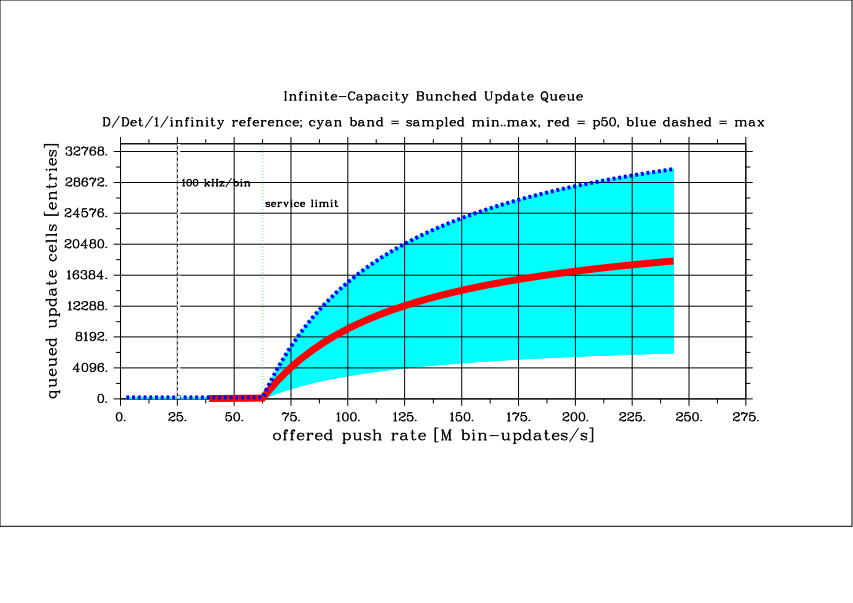

Values plotted in this chart, from the file beside it:
model, legend, pulse_rate_hz, push_rate_per_s, push_rate_mps, pulse_period_cycles, source_burst_cycles, sample_cycles, min_cells, p50_cells, max_cells, mean_cells, offered_hits, emitted_transactions, max_latency_cycles, max_latency_us, p50_latency_cycles, p50_latency_us, n_bins, clock_hz, push_hits_per_cycle, drain_cells_per_cycle, warmup_pulses, sample_pulses
infinite_update_queue, D/D/1 infinite K, 10000, 2560000, 2.56, 12500, 128, 1600000, 0, 0, 192, 3.942, 32768, 40960, 384, 3.072, 193, 1.544, 256, 125000000, 2, 0.5, 32, 128
infinite_update_queue, D/D/1 infinite K, 30000, 7680000, 7.68, 4167, 128, 533334, 0, 0, 192, 11.79, 32768, 40960, 384, 3.072, 192, 1.536, 256, 125000000, 2, 0.5, 32, 128
infinite_update_queue, D/D/1 infinite K, 50000, 12800000, 12.8, 2500, 128, 320000, 0, 0, 192, 19.71, 32768, 40960, 384, 3.072, 193, 1.544, 256, 125000000, 2, 0.5, 32, 128
infinite_update_queue, D/D/1 infinite K, 70000, 17920000, 17.92, 1786, 128, 228571, 0, 0, 192, 27.51, 32768, 40960, 384, 3.072, 192, 1.536, 256, 125000000, 2, 0.5, 32, 128
infinite_update_queue, D/D/1 infinite K, 90000, 23040000, 23.04, 1389, 128, 177778, 0, 0, 192, 35.4, 32768, 40960, 384, 3.072, 192, 1.536, 256, 125000000, 2, 0.5, 32, 128
infinite_update_queue, D/D/1 infinite K, 100000, 25600000, 25.6, 1250, 128, 160000, 0, 0, 192, 39.42, 32768, 40960, 384, 3.072, 193, 1.544, 256, 125000000, 2, 0.5, 32, 128
infinite_update_queue, D/D/1 infinite K, 110000, 28160000, 28.16, 1136, 128, 145454, 0, 0, 192, 43.25, 32768, 40960, 384, 3.072, 192, 1.536, 256, 125000000, 2, 0.5, 32, 128
infinite_update_queue, D/D/1 infinite K, 130000, 33280000, 33.28, 961.5, 128, 123077, 0, 12, 192, 51.13, 32768, 40960, 384, 3.072, 192, 1.536, 256, 125000000, 2, 0.5, 32, 128
infinite_update_queue, D/D/1 infinite K, 150000, 38400000, 38.4, 833.3, 128, 106666, 0, 36, 192, 58.93, 32768, 40960, 384, 3.072, 192, 1.536, 256, 125000000, 2, 0.5, 32, 128
infinite_update_queue, D/D/1 infinite K, 170000, 43520000, 43.52, 735.3, 128, 94118, 0, 54, 192, 66.85, 32768, 40960, 384, 3.072, 192, 1.536, 256, 125000000, 2, 0.5, 32, 128
infinite_update_queue, D/D/1 infinite K, 190000, 48640000, 48.64, 657.9, 128, 84210, 0, 69, 192, 74.71, 32768, 40960, 384, 3.072, 192, 1.536, 256, 125000000, 2, 0.5, 32, 128
infinite_update_queue, D/D/1 infinite K, 210000, 53760000, 53.76, 595.2, 128, 76190, 0, 80, 192, 82.59, 32768, 40960, 384, 3.072, 192, 1.536, 256, 125000000, 2, 0.5, 32, 128
infinite_update_queue, D/D/1 infinite K, 230000, 58880000, 58.88, 543.5, 128, 69566, 0, 90, 192, 90.43, 32768, 40960, 384, 3.072, 192, 1.536, 256, 125000000, 2, 0.5, 32, 128
infinite_update_queue, D/D/1 infinite K, 244141, 62500000, 62.5, 512, 128, 65536, 0, 96, 192, 96.25, 32768, 40960, 384, 3.072, 193, 1.544, 256, 125000000, 2, 0.5, 32, 128
infinite_update_queue, D/D/1 infinite K, 250000, 64000000, 64, 500, 128, 64000, 194, 671, 1146, 671.5, 32768, 40000, 2244, 17.95, 1312, 10.5, 256, 125000000, 2, 0.5, 32, 128
infinite_update_queue, D/D/1 infinite K, 270000, 69120000, 69.12, 463, 128, 59259, 786, 2447, 4091, 2447, 32768, 37037, 7396, 59.17, 4425, 35.4, 256, 125000000, 2, 0.5, 32, 128
infinite_update_queue, D/D/1 infinite K, 290000, 74240000, 74.24, 431, 128, 55173, 1297, 3977, 6629, 3977, 32768, 34483, 11152, 89.22, 6694, 53.55, 256, 125000000, 2, 0.5, 32, 128
infinite_update_queue, D/D/1 infinite K, 310000, 79360000, 79.36, 403.2, 128, 51613, 1742, 5307, 8840, 5309, 32768, 32258, 13981, 111.8, 8364, 66.91, 256, 125000000, 2, 0.5, 32, 128
infinite_update_queue, D/D/1 infinite K, 330000, 84480000, 84.48, 378.8, 128, 48485, 2133, 6480, 10783, 6479, 32768, 30303, 15970, 127.8, 9588, 76.7, 256, 125000000, 2, 0.5, 32, 128
infinite_update_queue, D/D/1 infinite K, 350000, 89600000, 89.6, 357.1, 128, 45714, 2479, 7519, 12503, 7516, 32768, 28571, 17421, 139.4, 10483, 83.86, 256, 125000000, 2, 0.5, 32, 128
infinite_update_queue, D/D/1 infinite K, 370000, 94720000, 94.72, 337.8, 128, 43243, 2788, 8444, 14038, 8440, 32768, 27027, 18507, 148.1, 11144, 89.15, 256, 125000000, 2, 0.5, 32, 128
infinite_update_queue, D/D/1 infinite K, 390000, 99840000, 99.84, 320.5, 128, 41026, 3066, 9269, 15415, 9269, 32768, 25641, 19341, 154.7, 11604, 92.83, 256, 125000000, 2, 0.5, 32, 128
infinite_update_queue, D/D/1 infinite K, 410000, 104960000, 105, 304.9, 128, 39024, 3316, 10013, 16658, 10016, 32768, 24390, 19853, 158.8, 11927, 95.42, 256, 125000000, 2, 0.5, 32, 128
infinite_update_queue, D/D/1 infinite K, 430000, 110080000, 110.1, 290.7, 128, 37210, 3543, 10688, 17786, 10695, 32768, 23256, 20241, 161.9, 12145, 97.16, 256, 125000000, 2, 0.5, 32, 128
infinite_update_queue, D/D/1 infinite K, 450000, 115200000, 115.2, 277.8, 128, 35555, 3749, 11303, 18813, 11312, 32768, 22222, 20452, 163.6, 12271, 98.17, 256, 125000000, 2, 0.5, 32, 128
infinite_update_queue, D/D/1 infinite K, 470000, 120320000, 120.3, 266, 128, 34042, 3938, 11866, 19753, 11877, 32768, 21276, 20559, 164.5, 12345, 98.76, 256, 125000000, 2, 0.5, 32, 128
infinite_update_queue, D/D/1 infinite K, 490000, 125440000, 125.4, 255.1, 128, 32653, 4112, 12382, 20616, 12395, 32768, 20408, 20571, 164.6, 12362, 98.9, 256, 125000000, 2, 0.5, 32, 128
infinite_update_queue, D/D/1 infinite K, 510000, 130560000, 130.6, 245.1, 128, 31373, 4272, 12859, 21411, 12873, 32768, 19608, 20513, 164.1, 12328, 98.62, 256, 125000000, 2, 0.5, 32, 128
infinite_update_queue, D/D/1 infinite K, 530000, 135680000, 135.7, 235.8, 128, 30189, 4420, 13299, 22146, 13314, 32768, 18868, 20429, 163.4, 12247, 97.98, 256, 125000000, 2, 0.5, 32, 128
infinite_update_queue, D/D/1 infinite K, 550000, 140800000, 140.8, 227.3, 128, 29091, 4557, 13707, 22828, 13724, 32768, 18182, 20315, 162.5, 12196, 97.57, 256, 125000000, 2, 0.5, 32, 128
infinite_update_queue, D/D/1 infinite K, 570000, 145920000, 145.9, 219.3, 128, 28070, 4685, 14087, 23462, 14104, 32768, 17544, 20108, 160.9, 12070, 96.56, 256, 125000000, 2, 0.5, 32, 128
infinite_update_queue, D/D/1 infinite K, 590000, 151040000, 151, 211.9, 128, 27118, 4804, 14441, 24053, 14458, 32768, 16949, 19893, 159.1, 11984, 95.87, 256, 125000000, 2, 0.5, 32, 128
infinite_update_queue, D/D/1 infinite K, 610000, 156160000, 156.2, 204.9, 128, 26230, 4915, 14771, 24605, 14789, 32768, 16393, 19730, 157.8, 11831, 94.65, 256, 125000000, 2, 0.5, 32, 128
infinite_update_queue, D/D/1 infinite K, 630000, 161280000, 161.3, 198.4, 128, 25397, 5019, 15081, 25122, 15098, 32768, 15873, 19513, 156.1, 11681, 93.45, 256, 125000000, 2, 0.5, 32, 128
infinite_update_queue, D/D/1 infinite K, 650000, 166400000, 166.4, 192.3, 128, 24615, 5117, 15371, 25608, 15389, 32768, 15384, 19246, 154, 11552, 92.42, 256, 125000000, 2, 0.5, 32, 128
infinite_update_queue, D/D/1 infinite K, 670000, 171520000, 171.5, 186.6, 128, 23881, 5209, 15645, 26064, 15662, 32768, 14925, 18990, 151.9, 11417, 91.34, 256, 125000000, 2, 0.5, 32, 128
infinite_update_queue, D/D/1 infinite K, 690000, 176640000, 176.6, 181.2, 128, 23189, 5295, 15902, 26494, 15919, 32768, 14493, 18762, 150.1, 11270, 90.16, 256, 125000000, 2, 0.5, 32, 128
infinite_update_queue, D/D/1 infinite K, 710000, 181760000, 181.8, 176.1, 128, 22535, 5377, 16145, 26900, 16161, 32768, 14084, 18525, 148.2, 11113, 88.9, 256, 125000000, 2, 0.5, 32, 128
infinite_update_queue, D/D/1 infinite K, 730000, 186880000, 186.9, 171.2, 128, 21918, 5454, 16375, 27283, 16390, 32768, 13698, 18256, 146, 10947, 87.58, 256, 125000000, 2, 0.5, 32, 128
infinite_update_queue, D/D/1 infinite K, 750000, 192000000, 192, 166.7, 128, 21334, 5527, 16592, 27646, 16606, 32768, 13333, 17996, 144, 10801, 86.41, 256, 125000000, 2, 0.5, 32, 128
infinite_update_queue, D/D/1 infinite K, 770000, 197120000, 197.1, 162.3, 128, 20779, 5596, 16798, 27990, 16812, 32768, 12987, 17763, 142.1, 10659, 85.27, 256, 125000000, 2, 0.5, 32, 128
infinite_update_queue, D/D/1 infinite K, 790000, 202240000, 202.2, 158.2, 128, 20253, 5662, 16993, 28317, 17006, 32768, 12658, 17506, 140, 10515, 84.12, 256, 125000000, 2, 0.5, 32, 128
infinite_update_queue, D/D/1 infinite K, 810000, 207360000, 207.4, 154.3, 128, 19753, 5725, 17179, 28628, 17191, 32768, 12345, 17254, 138, 10374, 82.99, 256, 125000000, 2, 0.5, 32, 128
infinite_update_queue, D/D/1 infinite K, 830000, 212480000, 212.5, 150.6, 128, 19277, 5784, 17356, 28923, 17367, 32768, 12048, 17010, 136.1, 10210, 81.68, 256, 125000000, 2, 0.5, 32, 128
infinite_update_queue, D/D/1 infinite K, 850000, 217600000, 217.6, 147.1, 128, 18823, 5841, 17525, 29205, 17534, 32768, 11764, 16788, 134.3, 10073, 80.58, 256, 125000000, 2, 0.5, 32, 128
infinite_update_queue, D/D/1 infinite K, 870000, 222720000, 222.7, 143.7, 128, 18391, 5895, 17686, 29474, 17695, 32768, 11494, 16551, 132.4, 9937, 79.5, 256, 125000000, 2, 0.5, 32, 128
infinite_update_queue, D/D/1 infinite K, 890000, 227840000, 227.8, 140.4, 128, 17978, 5947, 17840, 29731, 17846, 32768, 11236, 16319, 130.6, 9789, 78.31, 256, 125000000, 2, 0.5, 32, 128
infinite_update_queue, D/D/1 infinite K, 910000, 232960000, 233, 137.4, 128, 17582, 5996, 17987, 29976, 17993, 32768, 10989, 16090, 128.7, 9657, 77.26, 256, 125000000, 2, 0.5, 32, 128
infinite_update_queue, D/D/1 infinite K, 930000, 238080000, 238.1, 134.4, 128, 17204, 6043, 18128, 30211, 18131, 32768, 10752, 15865, 126.9, 9518, 76.14, 256, 125000000, 2, 0.5, 32, 128
infinite_update_queue, D/D/1 infinite K, 950000, 243200000, 243.2, 131.6, 128, 16842, 6088, 18262, 30436, 18265, 32768, 10526, 15642, 125.1, 9388, 75.1, 256, 125000000, 2, 0.5, 32, 128
